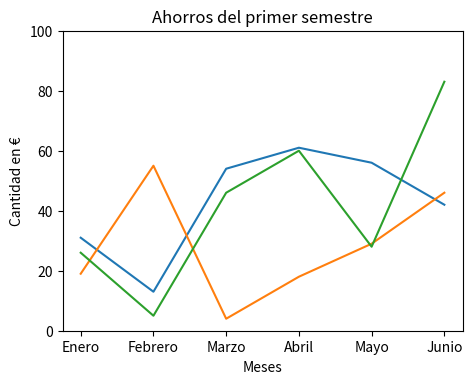
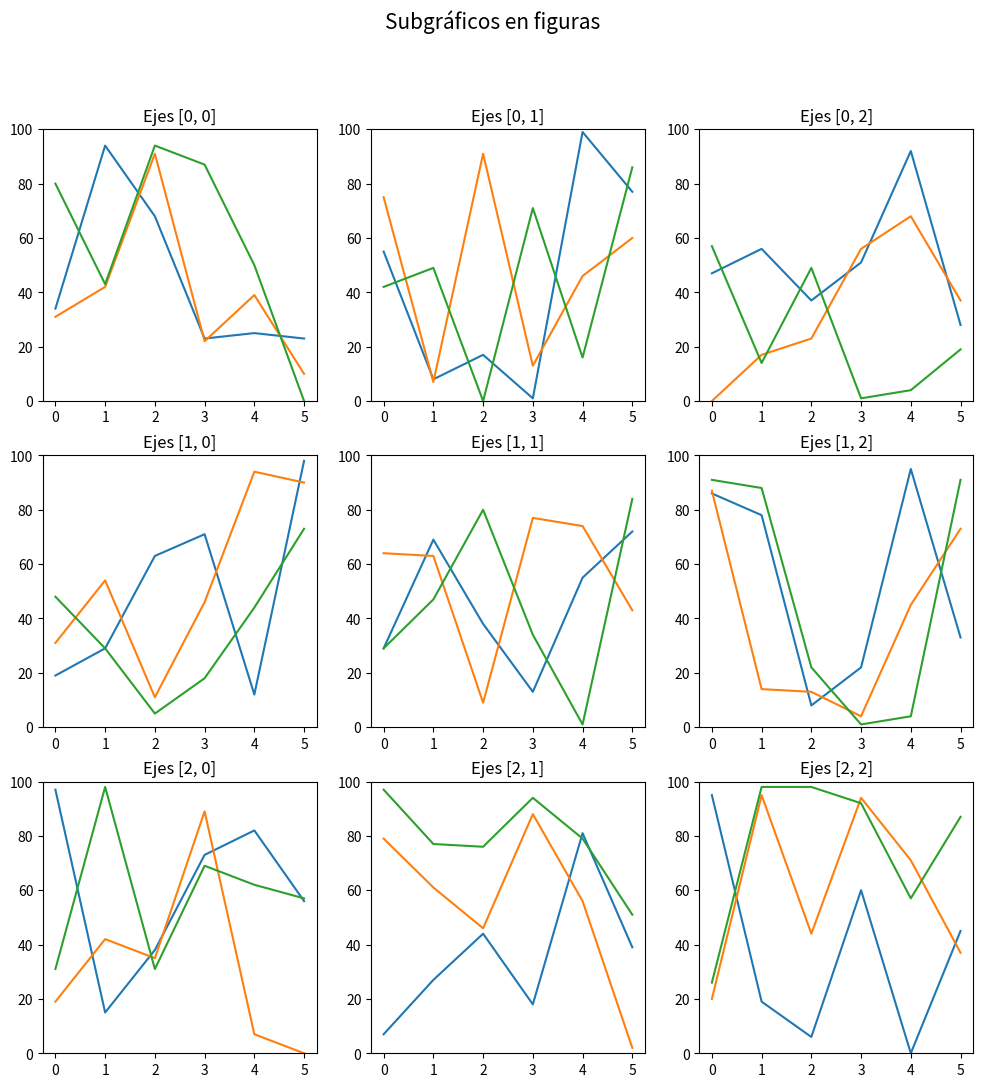

These charts were generated, in order, by the following Python code:
#Figuras

#Hasta ahora todo lo que hemos hecho ha sido dibujar gráficos en celdas, 
# pero en la vida real necesitaremos manejar estos gráficos para poder exportarlos y utilizarlos en otros programas y aplicaciones.

#Para manejarlos se utilizan las figuras, la versión orientada a objetos de todo lo que hemos estado haciendo usando instancias y métodos:

# Gráficos usando figuras
import numpy as np
import matplotlib.pyplot as plt

# La figura crea un espacio donde dibujar el gráfico
fig = plt.figure()
# Añadimos los límites para crear un objeto de ejes donde dibujar
rect = (0, 0, 1, 1)
axes = fig.add_axes(rect)

# En los ejes podemos crear el gráfico mediante plt
axes.plot(np.random.randint(100,size=[6]), label="Pedro")
axes.plot(np.random.randint(100,size=[6]), label="Marta")
axes.plot(np.random.randint(100,size=[6]), label="Ana")

# La mayor diferencia es a la hora de personalizar el gráfico,
# refieriéndonos a los métodos con la palabra set antes del nombre
axes.set_ylim(0, 100)
axes.set_xlabel("Meses")
axes.set_ylabel("Cantidad en €")
axes.set_title("Ahorros del primer semestre")

# El mapeado de nombres ahora requiere usar dos métodos diferentes
meses = ['Enero', 'Febrero', 'Marzo', 'Abril', 'Mayo', 'Junio']
mapeado = range(len(meses))
axes.set_xticks(mapeado)
axes.set_xticklabels(meses)

# Finalmente mostramos la figura resultante
plt.show()

fig.set_size_inches(2, 2)
fig.set_dpi(100)
fig
plt.show()
# Probamos con un tamaño mayor
fig.set_size_inches(4, 3)
fig.set_dpi(100)
fig
plt.show()
#Una vez tengamos el gráfico sea de nuestro agrado podemos exportar la figura a una imagen PNG con savefig:
fig.savefig('grafico.png', bbox_inches='tight', dpi=100)

#Subgráficos en figuras
#Para dibujar subgráficos en las figuras debemos generar una figura a partir de plt.subplots y las dimensiones de la cuadrícula, 
# esto devolverá también unos ejes que podemos gestionar con los respectivos índices de cada celda:
# Creamos una figura para almacenar varios subgráficos
fig, axes = plt.subplots(3,3)
fig.suptitle('Subgráficos en figuras', size=15)

# Dibujando 3x3=9 subgráficos
for i in range(3):
    for j in range(3):
        axes[i, j].plot(np.random.randint(100, size=6))
        axes[i, j].plot(np.random.randint(100, size=6))
        axes[i, j].plot(np.random.randint(100, size=6))
        axes[i, j].set_ylim(0, 100)
        axes[i, j].set_title(f'Ejes [{i}, {j}]')

fig.set_size_inches(12, 12)
fig
plt.show()
fig.savefig('subgraficos.png', bbox_inches='tight', dpi=100)






